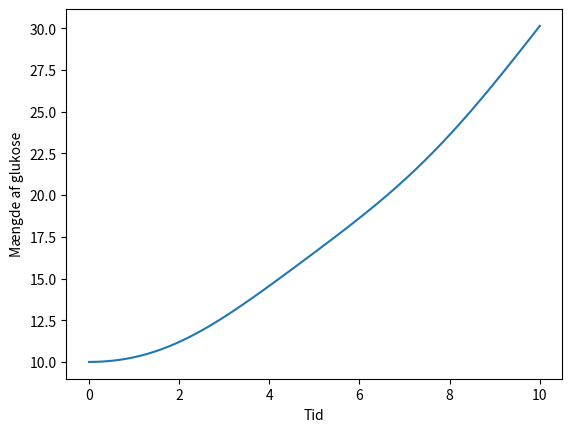

Here is the Python script that generated this plot:
# På bagrund af nedenstående om en fotosyntese model - efter kolon,
# ønsker jeg at lave et Python program som kan simulere og plotte
# en anden ordens differential ligning for fotosyntesen:
#
# Fotosyntese er den proces, hvor planter og andre autotrofe organismer
# bruger sollys til at omdanne vand og kuldioxid til glukose og oxygen.
# Denne proces kan beskrives med en anden ordens differentialligning,
# der modellerer ændringen i mængden af glukose i løbet af tiden.
# Lad G(t) være mængden af glukose på tidspunktet t.
# Så kan vi definere en anden ordens differentialligning,
# der beskriver ændringen i G(t) over tid som:
#
# G''(t) = k * I(t) - r * G'(t)
#
# hvor G'(t) er den første afledte af G(t) og angiver hastigheden af ændringen i mængden af glukose,
# G''(t) er den anden afledte af G(t) og angiver accelerationen af ændringen i mængden af glukose,
# k er en konstant, der angiver fotosyntese effektiviteten,
# I(t) er intensiteten af sollys, som varierer med tiden, og
# r er en konstant, der angiver forbruget af glukose.
#
# Den første del af ligningen, k * I(t), repræsenterer produktionen af glukose gennem fotosyntese,
# mens den anden del, r * G'(t), repræsenterer forbruget af glukose af planten til energi og vækst.
#
# Denne ligning beskriver således balancen mellem produktion og forbrug af glukose i planter og
# kan bruges til at forudsige mængden af glukose på ethvert tidspunkt.
#
#
# For at simulere og plotte denne anden ordens differentialligning for fotosyntese,
# kan du bruge Python's numeriske beregningsbibliotek, NumPy, og plotting bibliotek, Matplotlib.
#
# Først skal du importere de nødvendige biblioteker og definere konstanterne k og r:

import numpy as np
import matplotlib.pyplot as plt
from scipy.integrate import odeint

k = 0.5  # Fotosyntese effektivitet konstant
r = 0.1  # Forbrug af glukose konstant

# Derefter kan du definere funktionen, der beskriver anden ordens differentialligning for fotosyntese,
# og definere startbetingelserne for mængden af glukose og dens hastighed:

def glucose(G, t):
 I = 1 + 0.5 * np.sin(t)  # Intensiteten af sollys, der varierer med tiden
 G0 = 10  # Start mængden af glukose
 G1 = 0  # Start hastighed af glukose ændring
 return [G[1], k * I - r * G[1]]

# Her bruger vi en sinusfunktion til at simulere varierende intensitet af sollys,
# der angives af I(t).
# Startbetingelserne for mængden af glukose og dens hastighed er henholdsvis G0 og G1.
# Endelig kan du bruge NumPy's "odeint" funktion til at løse differentialligningen numerisk
# og plotte resultaterne:

t = np.linspace(0,10,1000)
# Tidspunkter for simuleringen
G = np.zeros((len(t), 2))  # Matrix til at gemme løsningen
G[0, 0] = 10  # Start mængden af glukose
sol = odeint(glucose, G[0], t)  # Løs differentialligningen numerisk
G = sol[:, 0]  # Hent den numeriske løsning for mængden af glukose

# Plot resultatet
plt.plot(t, G)
plt.xlabel('Tid')
plt.ylabel('Mængde af glukose')
plt.show()

# Her opretter vi en tidsvektor, "t", og en matrix, "G",
# til at gemme løsningen for mængden af glukose og dens hastighed.
# Vi bruger også NumPy's "zeros" funktion til at initialisere G-matrixen
# med startbetingelserne for mængden af glukose og dens hastighed.
#
# Vi løser så differentialligningen numerisk ved hjælp af "odeint" funktionen,
# som tager funktionen glucose, startbetingelsen for mængden af glukose og
# tidsvektoren som input. Resultatet gemmes i "sol" variablen,
# og vi henter derefter løsningen for mængden af glukose i "G"
#
# ved hjælp af  "sol [:, 0]" # notationen.
#
# Endelig plotter vi resultatet ved hjælp af Matplotlibs
# "plot" funktion og angiver akseetiketter
# og en titel ved hjælp af "xlabel", "ylabel" og "title" funktioner.
